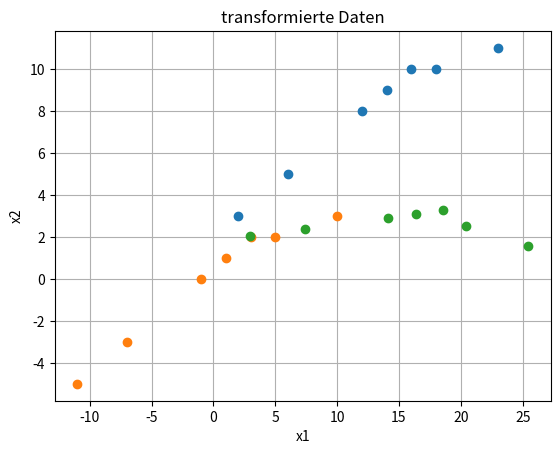
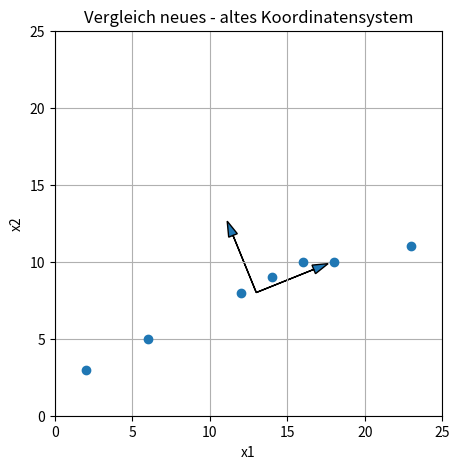

Recreate these plots in Python, in order.
import numpy as np
import matplotlib.pyplot as plt
%pylab inline

all_samples = np.array([2,3,16,10,14,9,23,11,12,8,18,10,6,5]).reshape((7,2))

plt.plot(all_samples[:,0],all_samples[:,1], ls='', marker='o')
plt.grid()
plt.xlabel('x1')
plt.ylabel('x2')
plt.title('Originaldaten')
plt.show()

mean_vector = np.mean(all_samples,axis=0)

all_samples_mf = all_samples - np.hstack(mean_vector)

plt.plot(all_samples_mf[:,0],all_samples_mf[:,1], ls='', marker='o')
plt.grid()
plt.xlabel('x1')
plt.ylabel('x2')
plt.title('mittelwertfreie Daten')
plt.show()

all_samples_cov = 1/(all_samples.shape[0])*np.dot(np.transpose(all_samples_mf), all_samples_mf)
print(all_samples_cov)

eig_val, eig_vec = np.linalg.eigh(all_samples_cov)
print(eig_val)

klt = np.append(-eig_vec[1],-eig_vec[0]).reshape(2,2)
print(klt)

trans_samples = (np.matrix(klt) * np.matrix(all_samples).T).T
#print(trans_samples)

plt.plot(trans_samples[:,0],trans_samples[:,1], ls='', marker='o')
plt.grid()
plt.xlabel('x1')
plt.ylabel('x2')
plt.title('transformierte Daten')
plt.show()

trans_mean = np.matrix(klt) * np.matrix(mean_vector).T
print(trans_mean)

trans_cov = np.round(np.matrix(klt) * np.matrix(all_samples_cov) * np.matrix(klt).T, 3)
print(trans_cov)

plt.figure(figsize=(5,5))
plt.plot(all_samples[:,0],all_samples[:,1], ls='', marker='o')
plt.arrow(mean_vector[0], mean_vector[1], - 4*eig_vec[0,0], - 4*eig_vec[0,1], head_width=0.6, head_length=1 )
plt.arrow(mean_vector[0], mean_vector[1], - 4*eig_vec[1,0], - 4*eig_vec[1,1], head_width=0.6, head_length=1)
plt.grid()
plt.xlabel('x1')
plt.ylabel('x2')
plt.title('Vergleich neues - altes Koordinatensystem')
plt.axis([0,25,0,25])
plt.show()